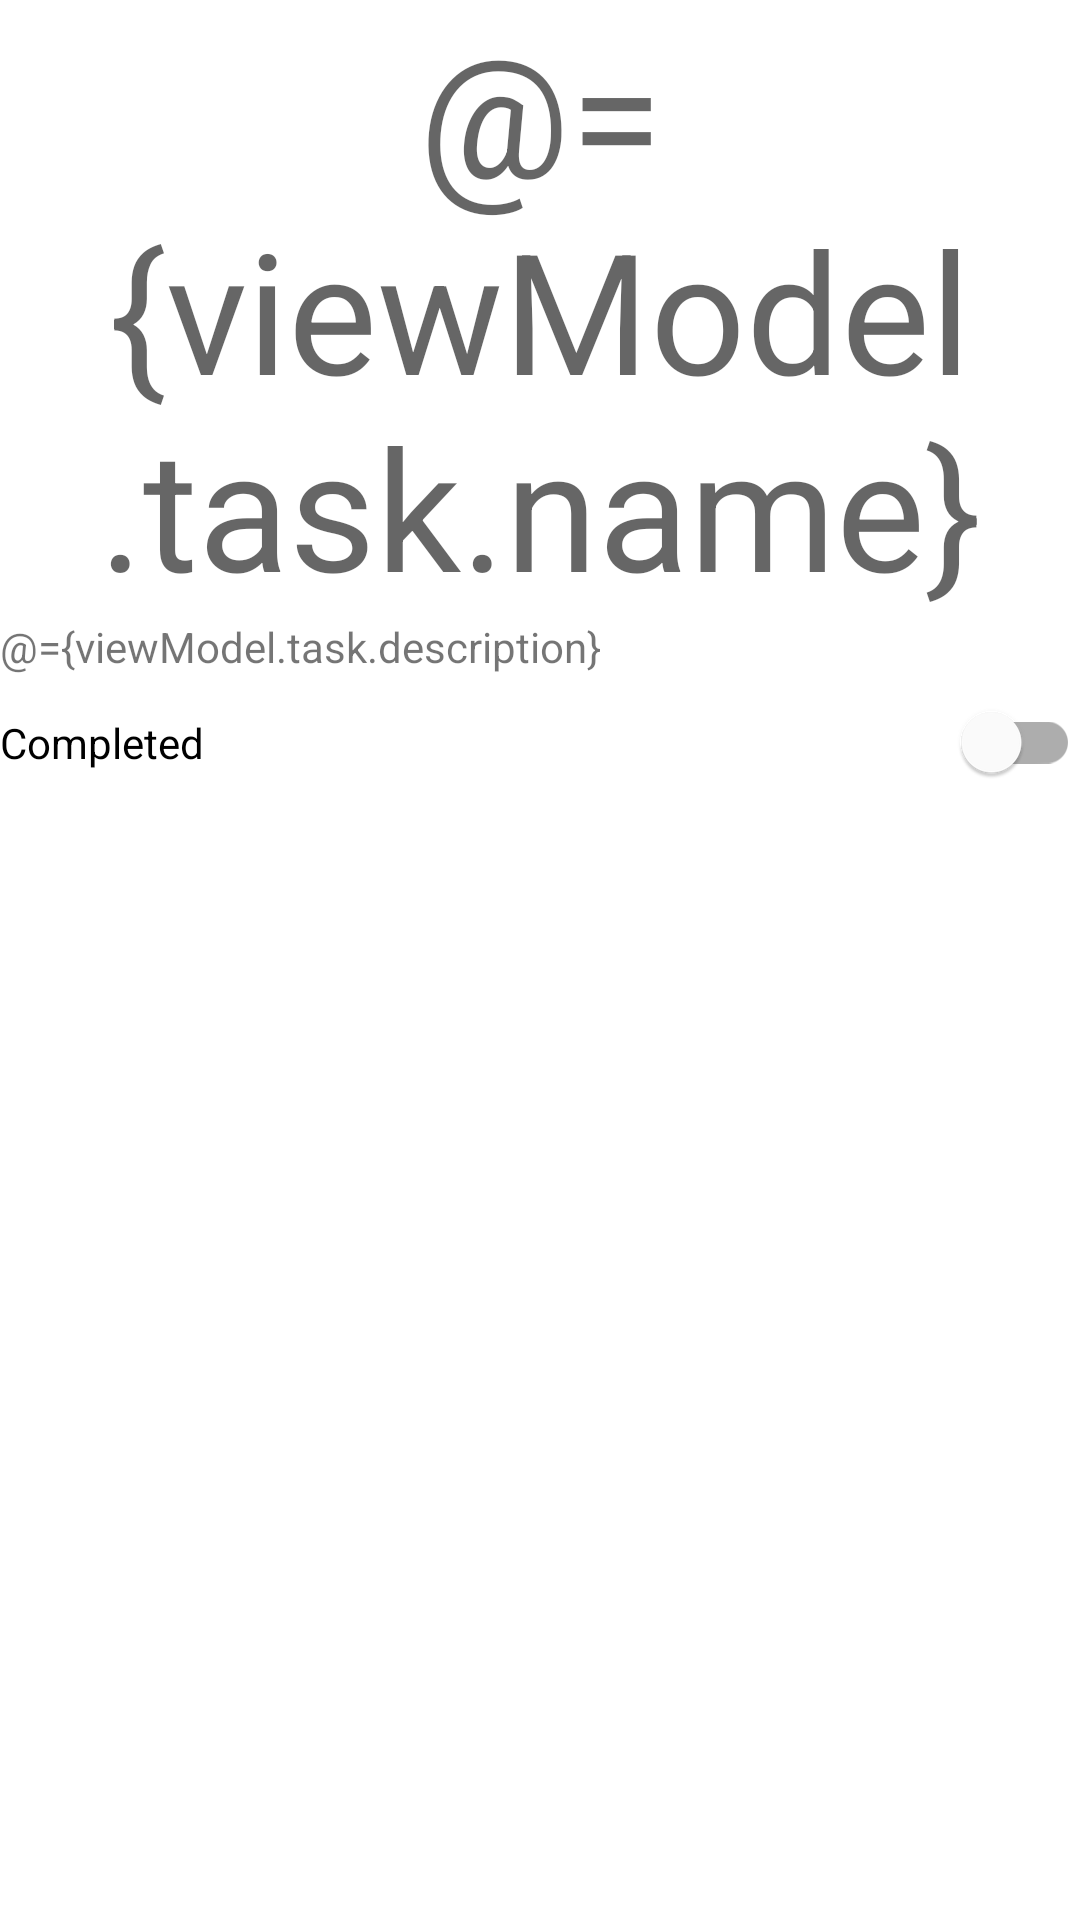

Layout XML and referenced resources for this Android screen:
<!-- AndroidManifest.xml: application theme Theme.NativeApps -->
<!-- res/layout/task_detail_fragment.xml -->
<?xml version="1.0" encoding="utf-8"?>
<layout xmlns:android="http://schemas.android.com/apk/res/android"
    xmlns:tools="http://schemas.android.com/tools">
    <data>
        <variable
            name="viewModel"
            type="com.example.nativeapps.data.viewmodel.TaskDetailViewModel" />
    </data>

    <LinearLayout
        android:layout_width="wrap_content"
        android:layout_height="wrap_content"
        android:orientation="vertical"
        android:layout_gravity="center_horizontal|center_vertical"
        tools:context=".ui.detail.TaskDetailFragment">
        <TextView
            android:id="@+id/task_title"
            android:layout_width="match_parent"
            android:layout_height="wrap_content"
            android:gravity="top|center"
            android:text="@={viewModel.task.name}"
            android:textAppearance="@style/TextAppearance.AppCompat.Display3" />
        <TextView
            android:id="@+id/task_body"
            android:layout_width="match_parent"
            android:layout_height="wrap_content"
            android:text="@={viewModel.task.description}" />

        <com.google.android.material.switchmaterial.SwitchMaterial
            android:id="@+id/completed_switch"
            android:layout_width="match_parent"
            android:layout_height="45dp"
            android:checked="@={viewModel.completed}"
            android:onCheckedChanged="@{(_, b) -> viewModel.setOnCheckedChanged(b)}"
            android:text="@string/completed" />

    </LinearLayout>
</layout>
<!-- resources referenced by this layout -->
<resources>
  <string name="completed">Completed</string>
  <style name="Theme.NativeApps" parent="Theme.MaterialComponents.DayNight.DarkActionBar">
          
          <item name="colorPrimary">@color/purple_500</item>
          <item name="colorPrimaryVariant">@color/purple_700</item>
          <item name="colorOnPrimary">@color/white</item>
          
          <item name="colorSecondary">@color/teal_200</item>
          <item name="colorSecondaryVariant">@color/teal_700</item>
          <item name="colorOnSecondary">@color/black</item>
          
          <item name="android:statusBarColor" tools:targetApi="l">?attr/colorPrimaryVariant</item>
          
      </style>
  <!-- not gathered from this repository: default colours our renderer supplied (Android Studio template values) -->
  <color name="purple_500">#FF6200EE</color>
  <color name="purple_700">#FF3700B3</color>
  <color name="teal_200">#FF03DAC5</color>
  <color name="teal_700">#FF018786</color>
  <color name="black">#FF000000</color>
  <color name="white">#FFFFFFFF</color>
</resources>
